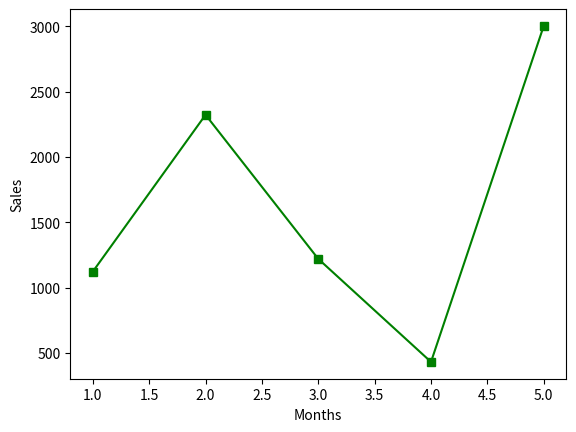

Reproduce this figure in Python.
import matplotlib.pyplot as plt

months = [1, 2, 3, 4, 5]
sales = [1123, 2322, 1220, 432, 3002]
plt.plot(
    months,
    sales,
    color="green",
    marker="s",
)
plt.xlabel("Months")
plt.ylabel("Sales")
plt.show()

# Labels give names to the X-axis and Y-axis so we know what the data represents.
# Example: X-axis = Months and Y-axis = Sales.
